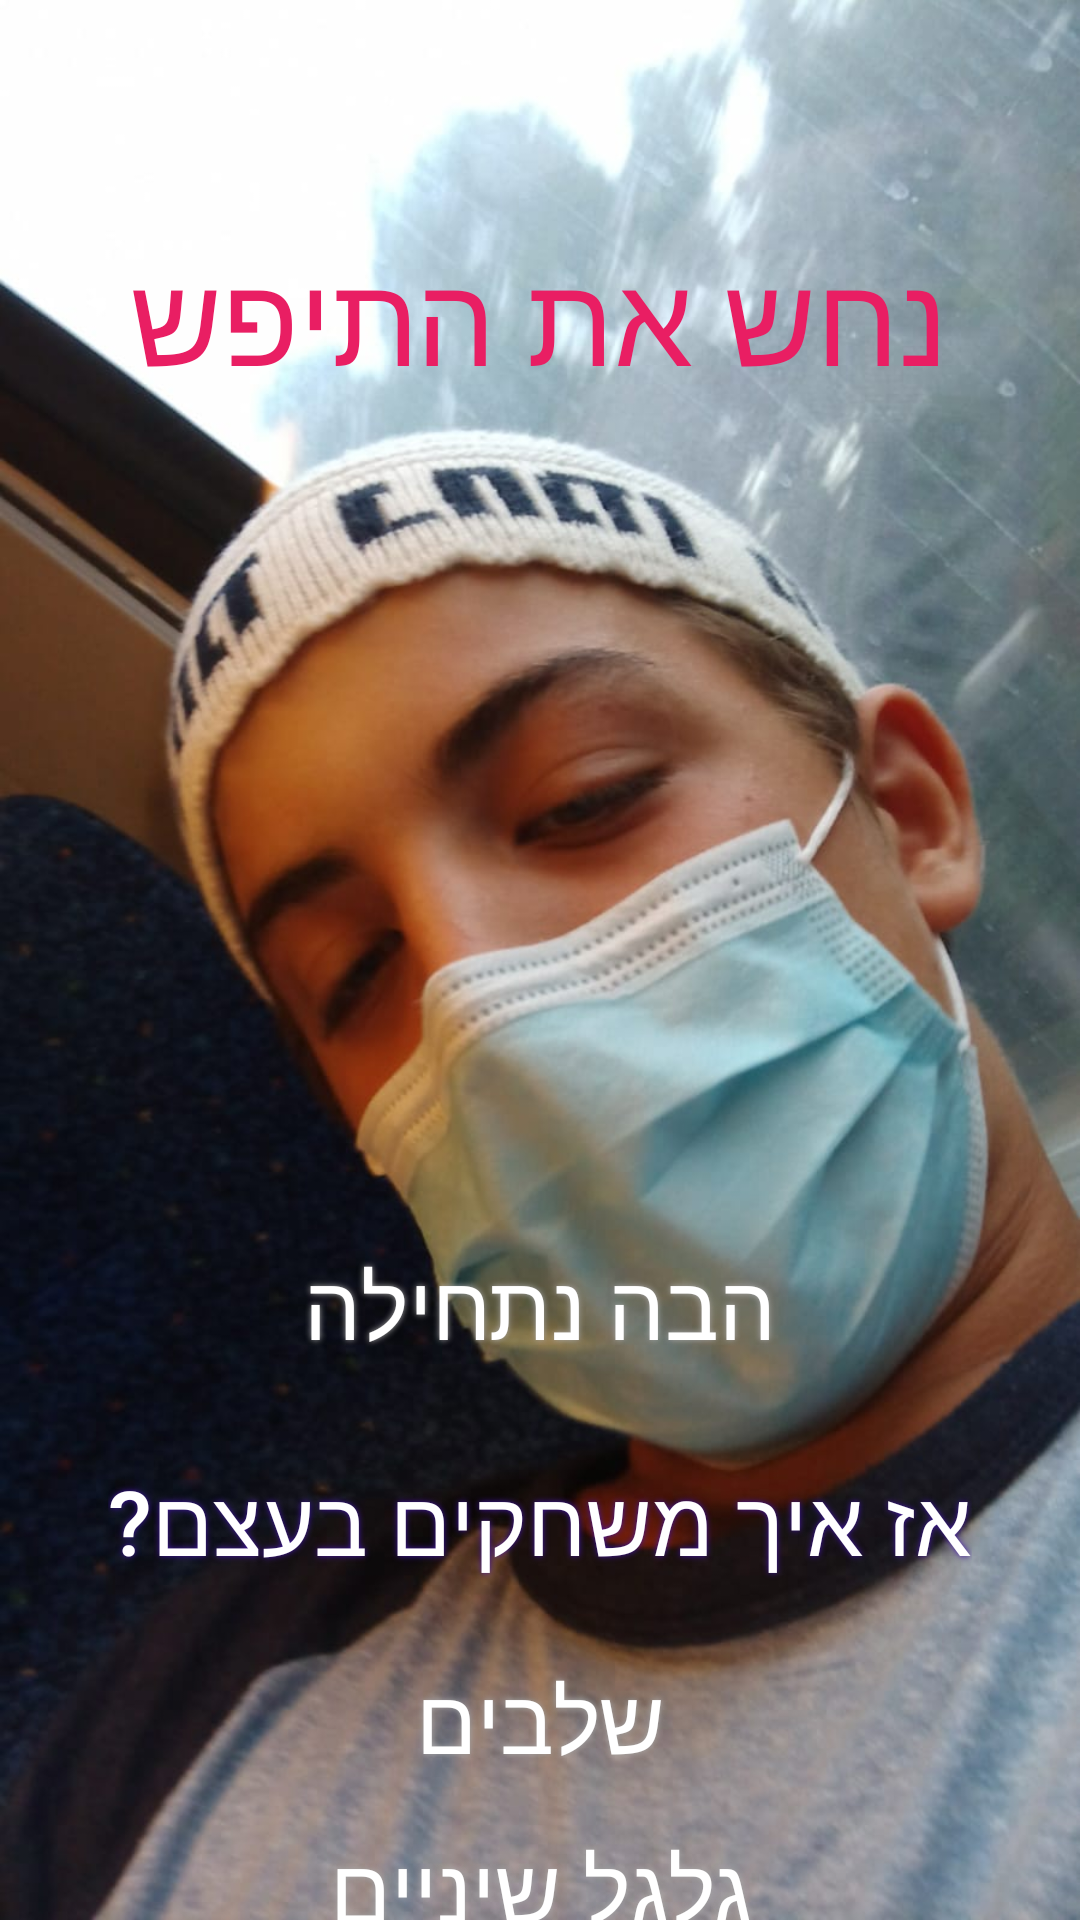

Android layout source for this screen:
<!-- AndroidManifest.xml: application theme Theme.ItamarGame -->
<!-- res/layout/activity_main.xml -->
<?xml version="1.0" encoding="utf-8"?>
<LinearLayout xmlns:android="http://schemas.android.com/apk/res/android"
    xmlns:app="http://schemas.android.com/apk/res-auto"
    xmlns:tools="http://schemas.android.com/tools"
    android:layout_width="match_parent"
    android:layout_height="match_parent"
    android:background="@drawable/condomarmar"
    android:orientation="vertical"
    tools:context=".MainActivity">

    <LinearLayout
        android:layout_width="match_parent"
        android:layout_height="77dp"
        android:orientation="vertical"></LinearLayout>

    <LinearLayout
        android:layout_width="match_parent"
        android:layout_height="328dp"
        android:layout_gravity="center|top"
        android:gravity="top"
        android:orientation="vertical">

        <TextView
            android:id="@+id/tv_text"
            android:layout_width="wrap_content"
            android:layout_height="wrap_content"
            android:layout_gravity="bottom|center"
            android:foregroundGravity="bottom"
            android:gravity="bottom|center"
            android:text="נחש את התיפש"
            android:textColor="#E91E63"
            android:textSize="42sp"
            app:layout_constraintBottom_toBottomOf="parent"
            app:layout_constraintLeft_toLeftOf="parent"
            app:layout_constraintRight_toRightOf="parent"
            app:layout_constraintTop_toTopOf="parent"
            app:layout_constraintVertical_bias="0.12" />

    </LinearLayout>

    <Button
        android:id="@+id/btn_start"

        android:layout_width="270dp"
        android:layout_height="60dp"
        android:layout_gravity="center"

        android:background="@drawable/buttonshape"
        android:shadowColor="#A8A8A8"
        android:shadowDx="0"
        android:shadowDy="0"
        android:shadowRadius="5"
        android:text="הבה נתחילה"
        android:textColor="#FFFFFF"
        android:textSize="30sp" />

    <LinearLayout
        android:layout_width="match_parent"
        android:layout_height="12dp"
        android:orientation="vertical">

    </LinearLayout>

    <Button
        android:id="@+id/btn_how_to_play"

        android:layout_width="wrap_content"
        android:layout_height="60dp"

        android:layout_gravity="center"
        android:background="@drawable/buttonshape"
        android:backgroundTint="#005A3737"
        android:gravity="center"
        android:shadowColor="#4216A8"
        android:shadowDx="0"
        android:shadowDy="0"
        android:shadowRadius="5"
        android:text="אז איך משחקים בעצם?"
        android:textColor="#FFFFFF"
        android:textSize="30dp" />

    <LinearLayout
        android:layout_width="match_parent"
        android:layout_height="12dp"
        android:orientation="vertical">

    </LinearLayout>

    <Button
        android:id="@+id/btn_menu"

        android:layout_width="270dp"
        android:layout_height="wrap_content"
        android:layout_gravity="center"

        android:background="@drawable/buttonshape"
        android:shadowColor="#A8A8A8"
        android:shadowDx="0"
        android:shadowDy="0"
        android:shadowRadius="5"
        android:text="שלבים"
        android:textColor="#FFFFFF"
        android:textSize="30sp" />

    <LinearLayout
        android:layout_width="match_parent"
        android:layout_height="12dp"
        android:orientation="vertical"></LinearLayout>

    <Button
        android:id="@+id/btn_settings"

        android:layout_width="270dp"
        android:layout_height="wrap_content"
        android:layout_gravity="center"

        android:background="@drawable/buttonshape"
        android:shadowColor="#A8A8A8"
        android:shadowDx="0"
        android:shadowDy="0"
        android:shadowRadius="5"
        android:text="גלגל שיניים"
        android:textColor="#FFFFFF"
        android:textSize="30sp" />

</LinearLayout>
<!-- resources referenced by this layout -->
<resources>
  <!-- drawable condomarmar: jpeg bitmap (drawable, 90946 bytes) -->
  <style name="Theme.ItamarGame" parent="Theme.MaterialComponents.DayNight.DarkActionBar">
          
          <item name="colorPrimary">@color/purple_500</item>
          <item name="colorPrimaryVariant">@color/purple_700</item>
          <item name="colorOnPrimary">@color/white</item>
          
          <item name="colorSecondary">@color/teal_200</item>
          <item name="colorSecondaryVariant">@color/teal_700</item>
          <item name="colorOnSecondary">@color/black</item>
          
          <item name="android:statusBarColor" tools:targetApi="l">?attr/colorPrimaryVariant</item>
          
      </style>
  <!-- not gathered from this repository: default colours our renderer supplied (Android Studio template values) -->
  <color name="purple_500">#FF6200EE</color>
  <color name="purple_700">#FF3700B3</color>
  <color name="teal_200">#FF03DAC5</color>
  <color name="teal_700">#FF018786</color>
  <color name="black">#FF000000</color>
  <color name="white">#FFFFFFFF</color>
</resources>
